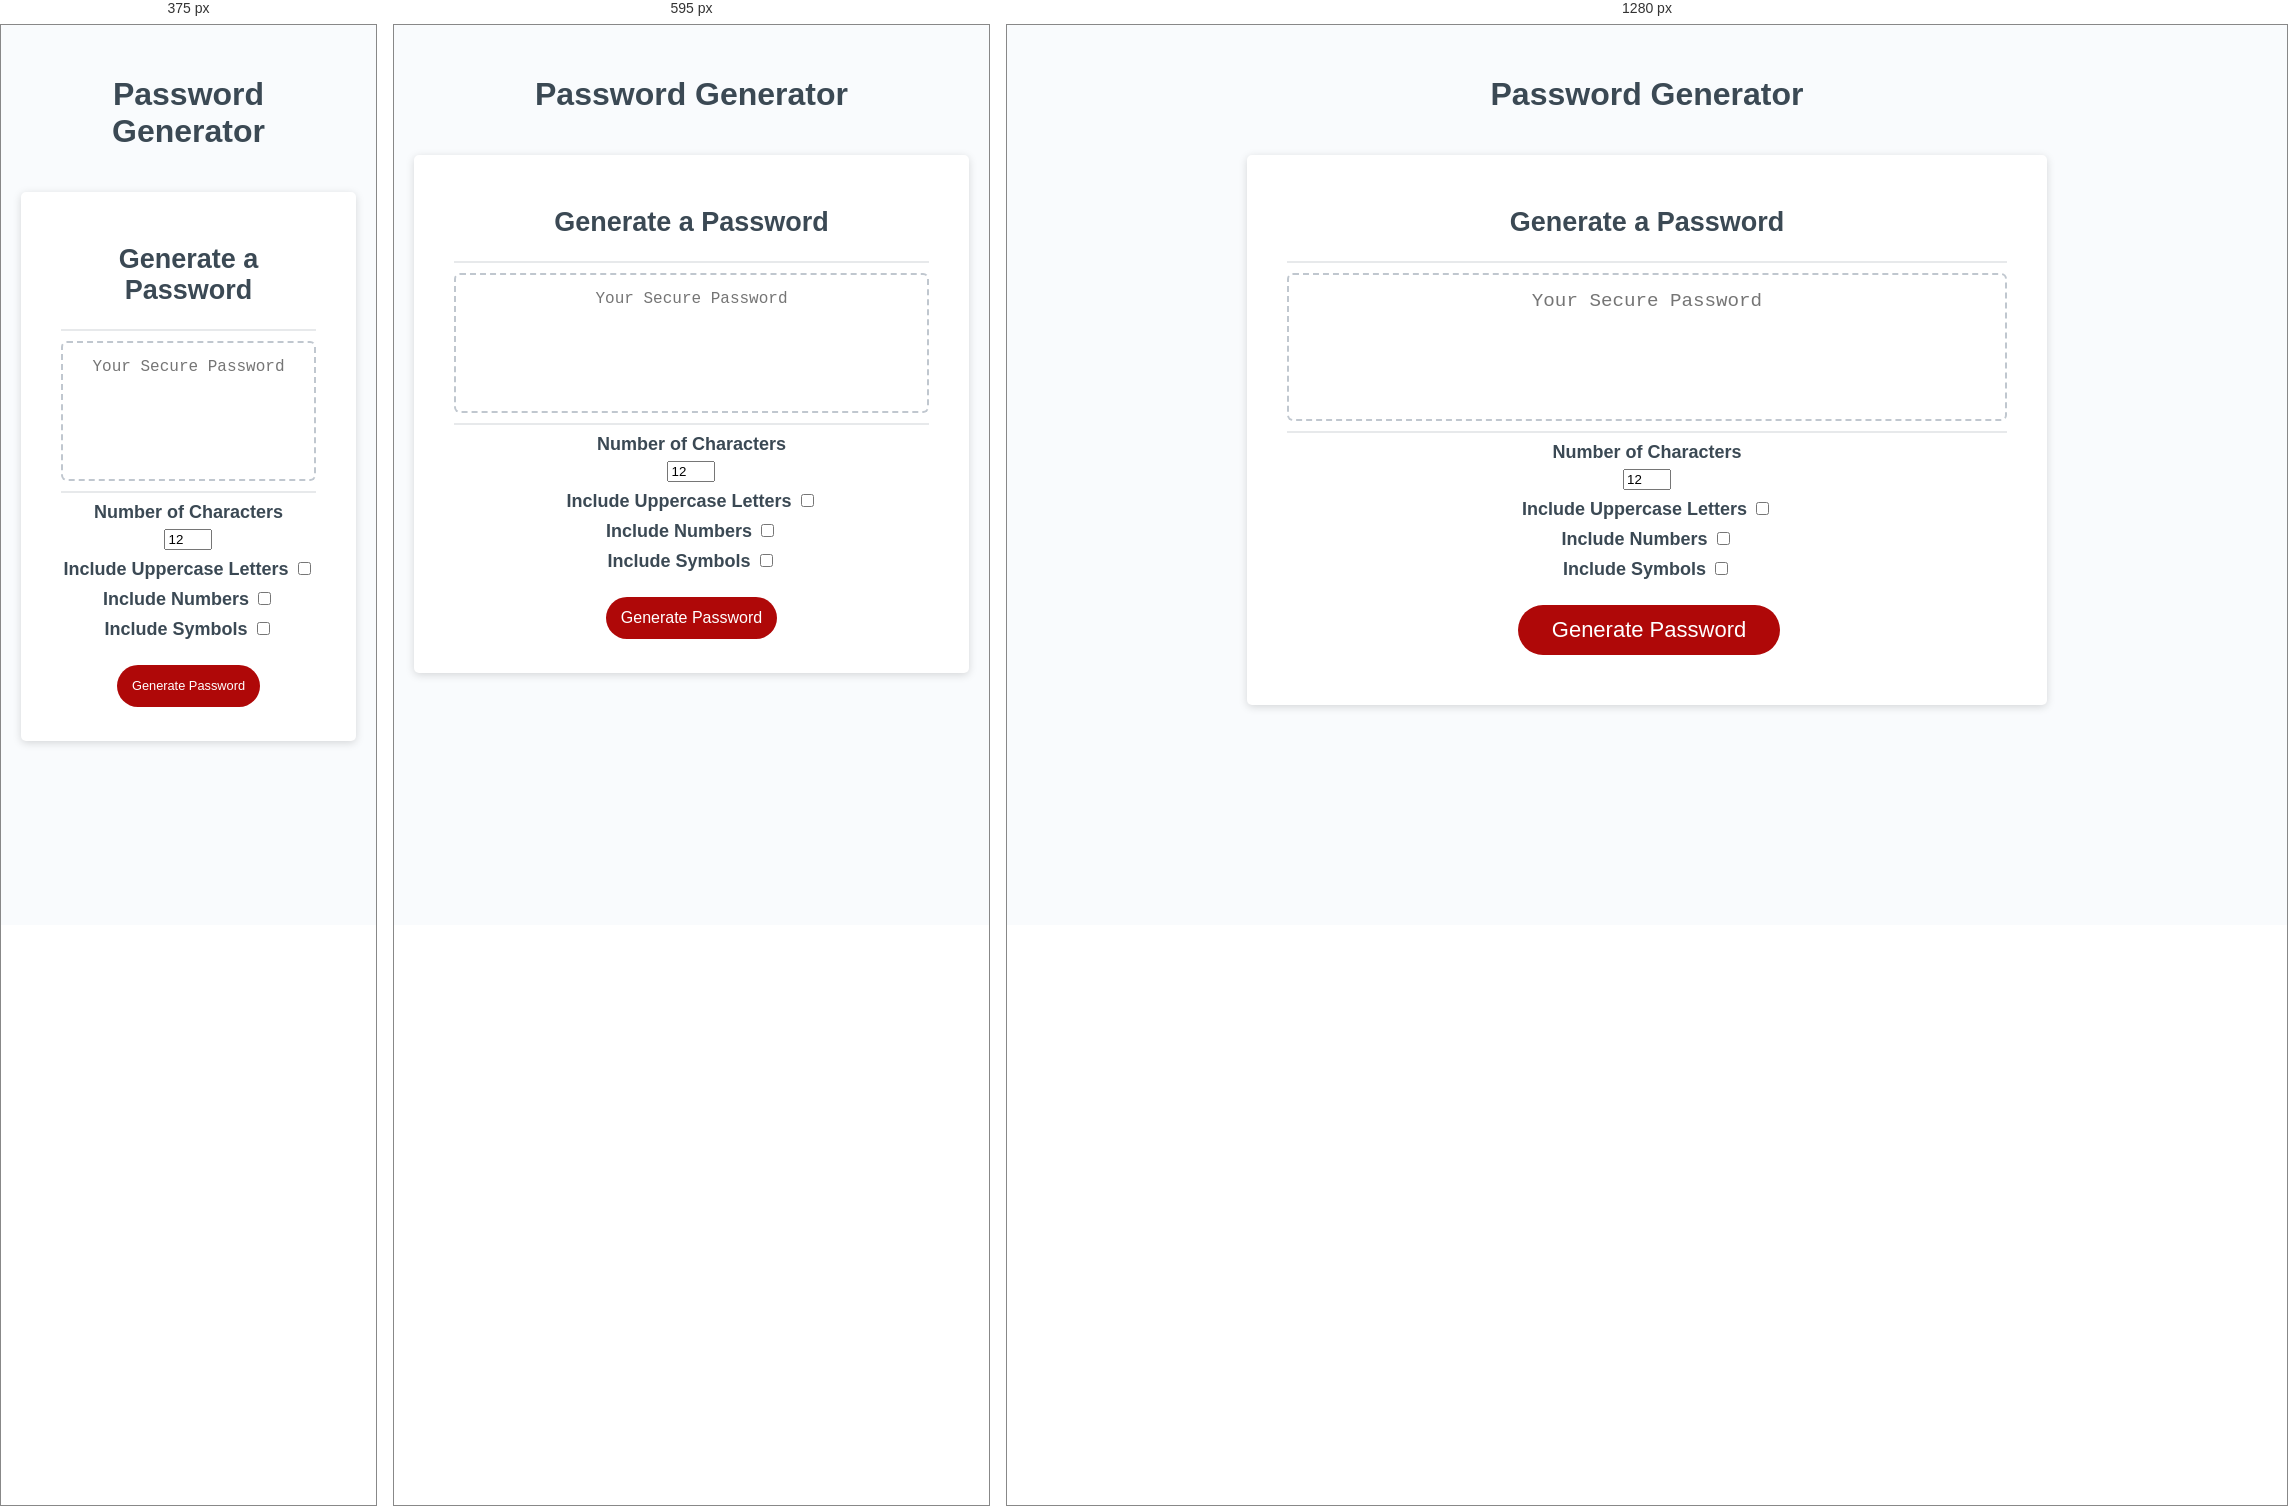
Rendered at 375 px, 595 px and 1280 px, left to right.

<!-- file: index.html -->
<!DOCTYPE html>
<html lang="en">
  <head>
    <meta charset="UTF-8" />
    <meta name="viewport" content="width=device-width, initial-scale=1.0" />
    <meta http-equiv="X-UA-Compatible" content="ie=edge" />
    <title>Password Generator</title>
    <link rel="stylesheet" href="style.css" />
  </head>
  <body>
    <div class="wrapper">
      <header>
        <h1>Password Generator</h1>
      </header>
      <div class="card">
        <div class="card-header">
          <h2>Generate a Password</h2>
        </div>
        <div class="card-body">
          <textarea
            readonly
            id="password"
            placeholder="Your Secure Password"
            aria-label="Generated Password"
          ></textarea>
        </div>
        <div class="card-footer">
          <div id="card-footer-form">
          <form id="form">
            <label for="">Number of Characters</label>
            <div>
            <input id="characterRange" type="number" min="1" max="36" value="12">
            </div>
            <div>
            <label for="upper">Include Uppercase Letters</label>
            <input type="checkbox" id="upper">
          </div>
          <div>
            <label for="number">Include Numbers</label>
            <input type="checkbox" id="number">
          </div>
          <div>
            <label for="symbol">Include Symbols</label>
            <input type="checkbox" id="symbol">
          </div>
          <div id="card-footer-button">
            <button type="submit" id="generate" class="btn">Generate Password</button>
          </div>
          </form>
        </div>
       
        </div>
      </div>
    </div>
    <script src="script.js"></script>
  </body>
</html>


/* @media block from style.css */
@media (max-width: 690px) {
  .btn {
    font-size: 1rem;
    margin: 16px 0px 0px 0px;
    padding: 10px 15px;
  }

  #password {
    font-size: 1rem;
  }
}

/* @media block from style.css */
@media (max-width: 500px) {
  .btn {
    font-size: 0.8rem;
  }
}